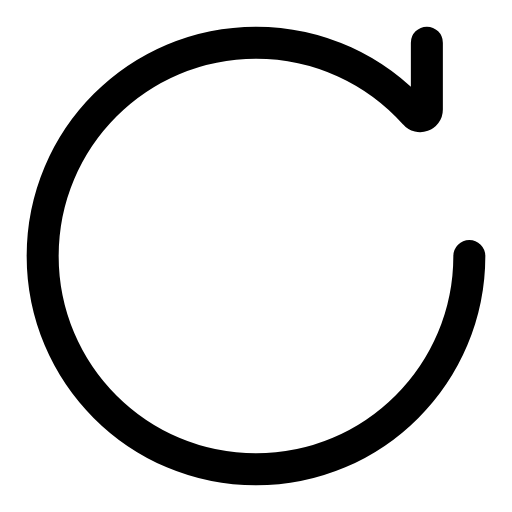
t = 0.00 s
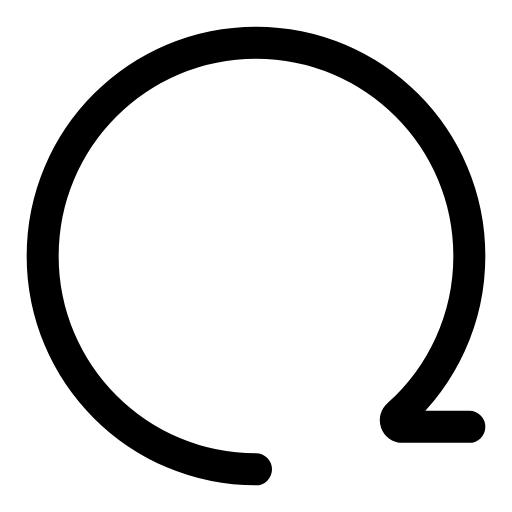
t = 0.25 s
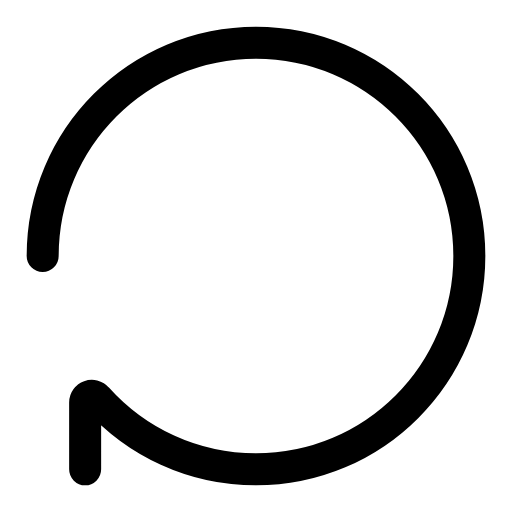
t = 0.50 s
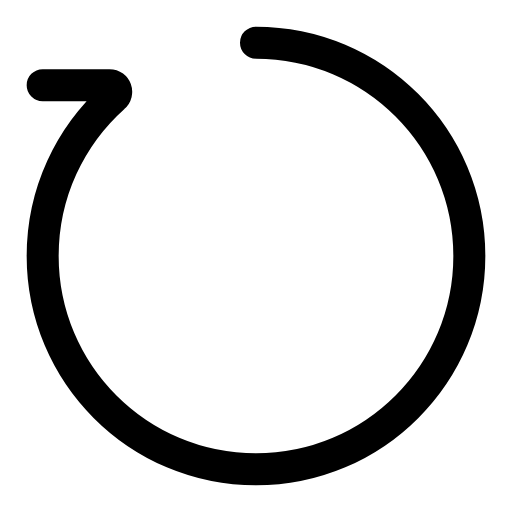
t = 0.75 s

The animated SVG that drew these frames (rendered in a browser with its animation timeline set to each time). Animation: 1 SMIL element (animateTransform=1); one cycle of 1.00 s, repeats indefinitely.

<svg xmlns="http://www.w3.org/2000/svg" viewBox="0 0 24 24" width="24" height="24" color="#000000" fill="none">
    <path d="M20.0092 2V5.13219C20.0092 5.42605 19.6418 5.55908 19.4537 5.33333C17.6226 3.2875 14.9617 2 12 2C6.47715 2 2 6.47715 2 12C2 17.5228 6.47715 22 12 22C17.5228 22 22 17.5228 22 12" stroke="currentColor" stroke-width="1.5" stroke-linecap="round" stroke-linejoin="round">
        <animateTransform 
            attributeName="transform" 
            attributeType="XML" 
            type="rotate" 
            from="0 12 12" 
            to="360 12 12" 
            dur="1s" 
            repeatCount="indefinite" 
        />
    </path>
</svg>
